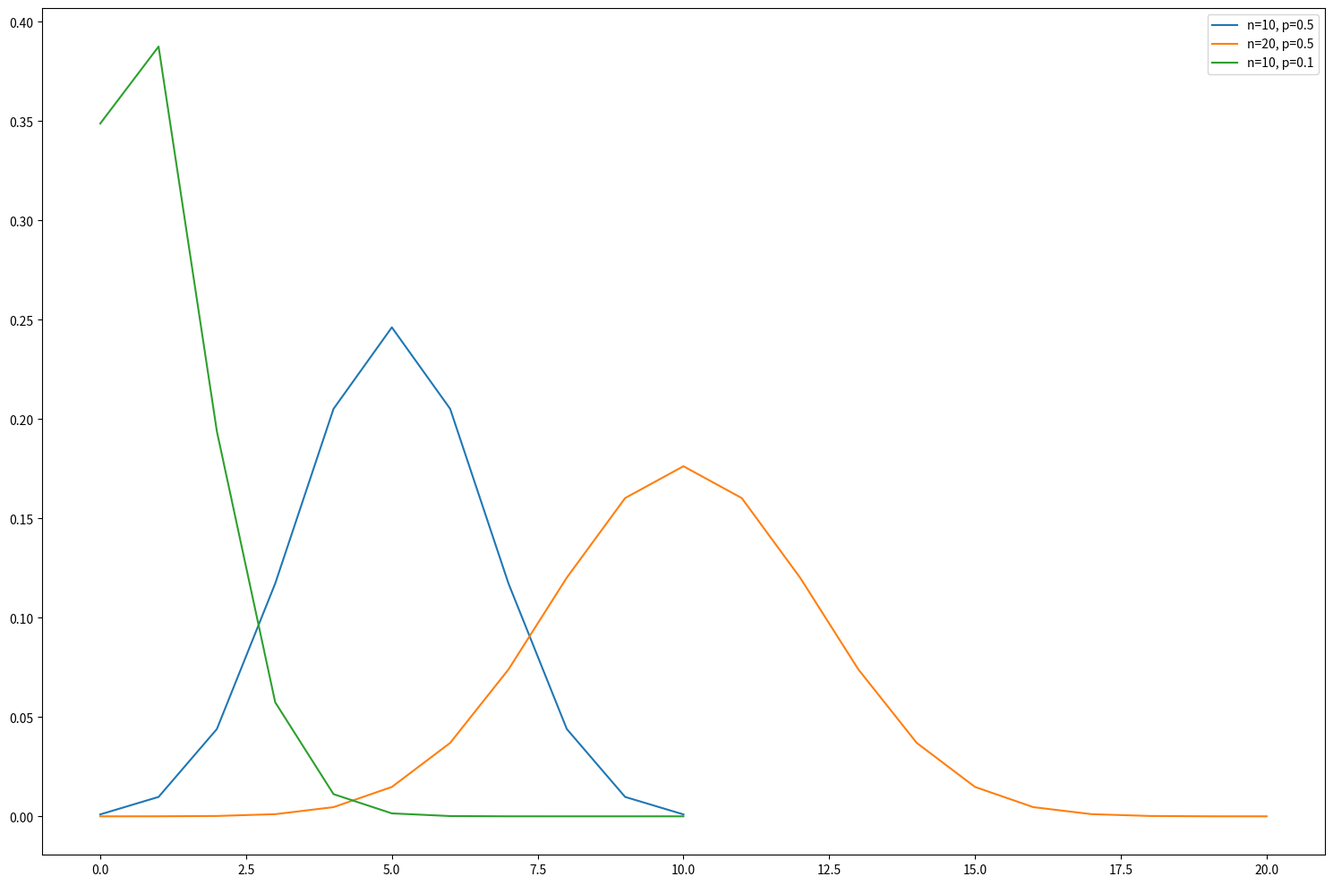
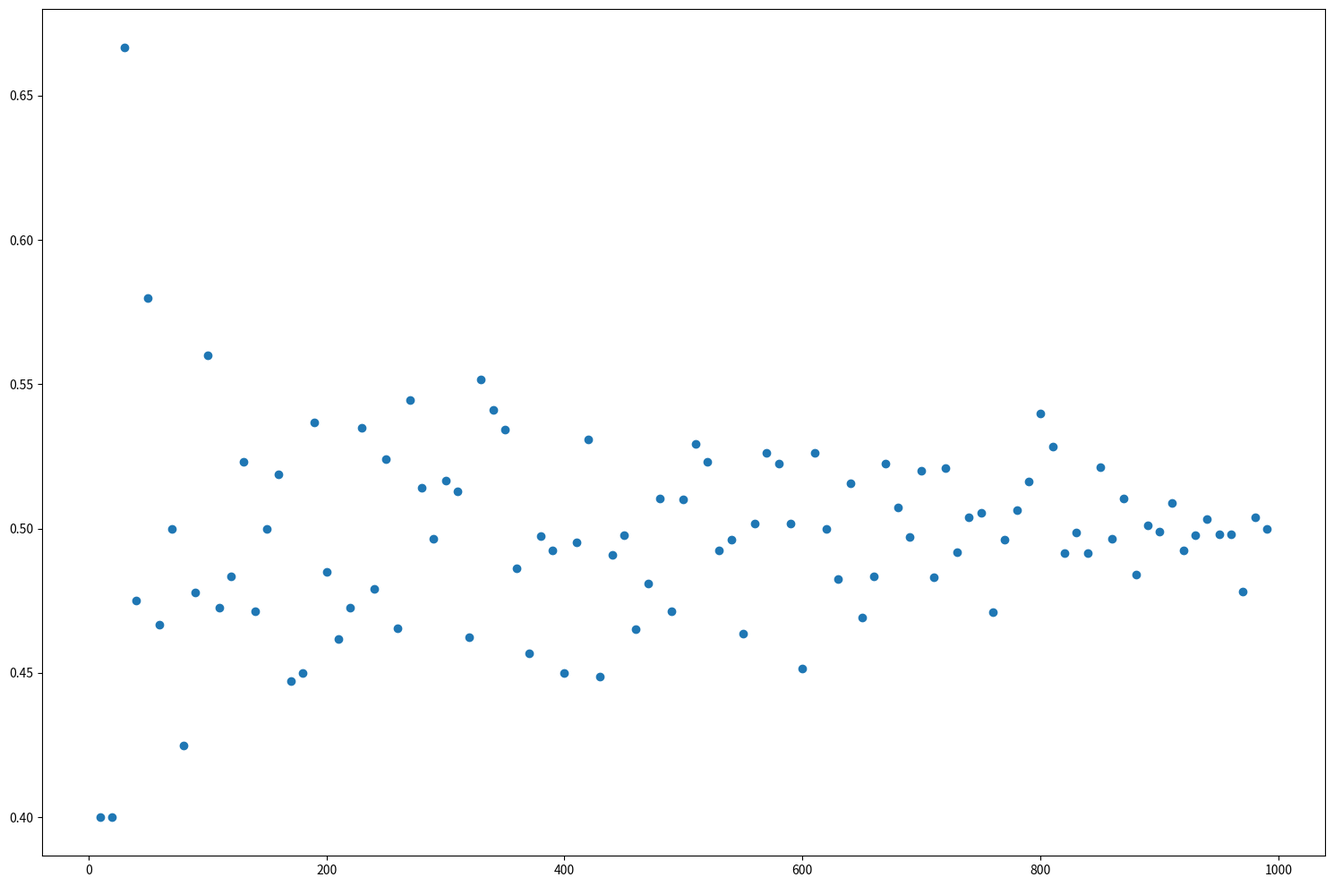
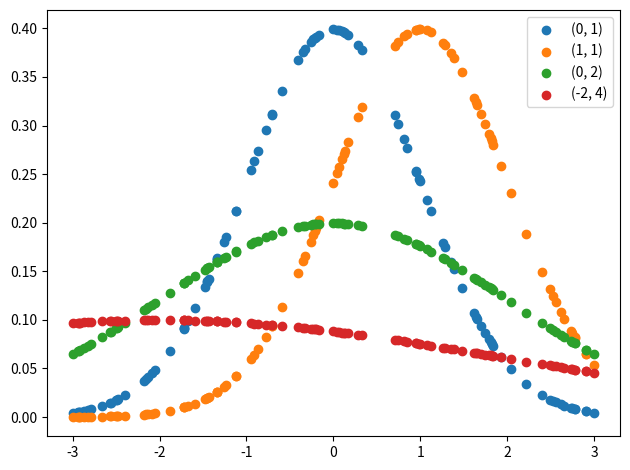
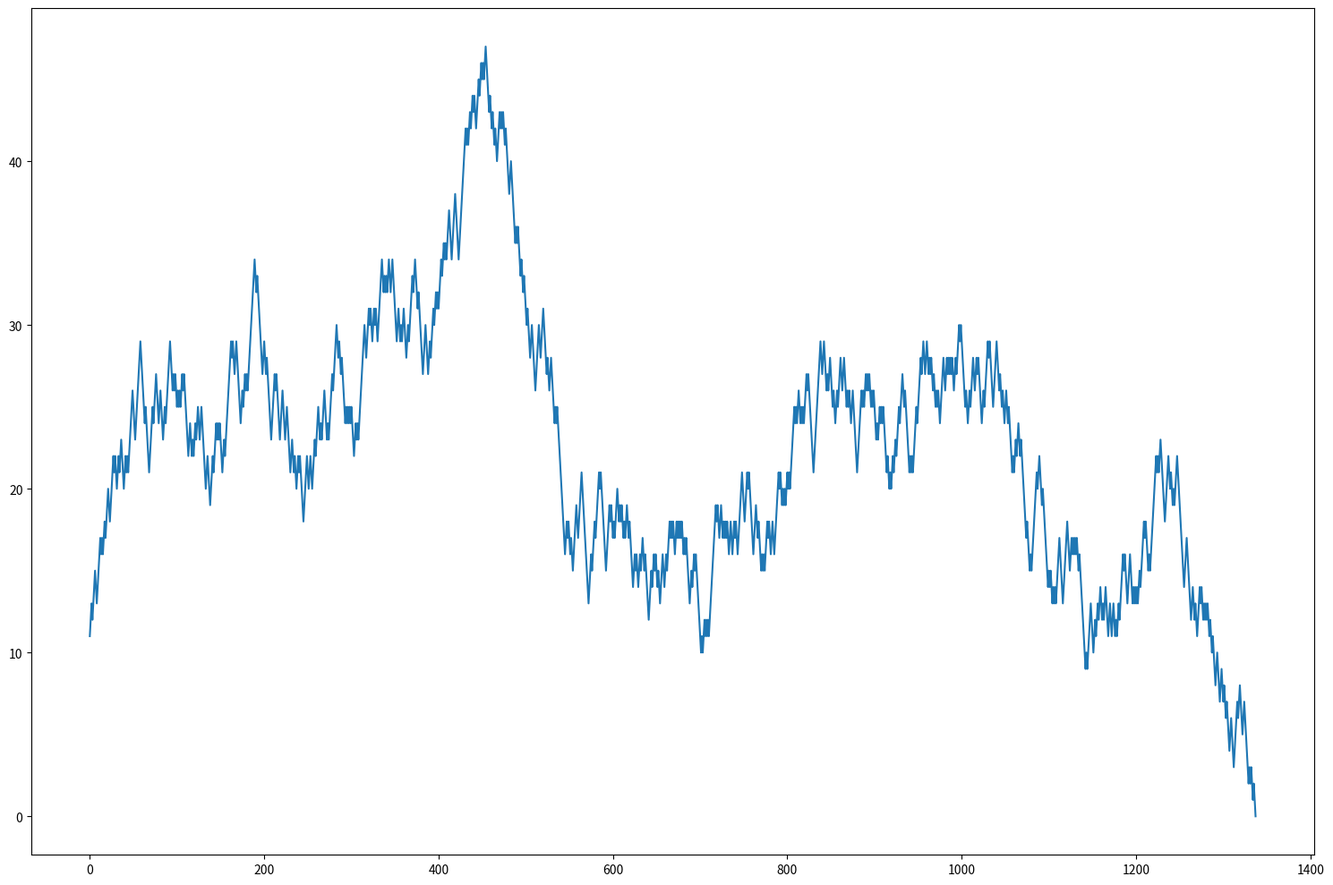
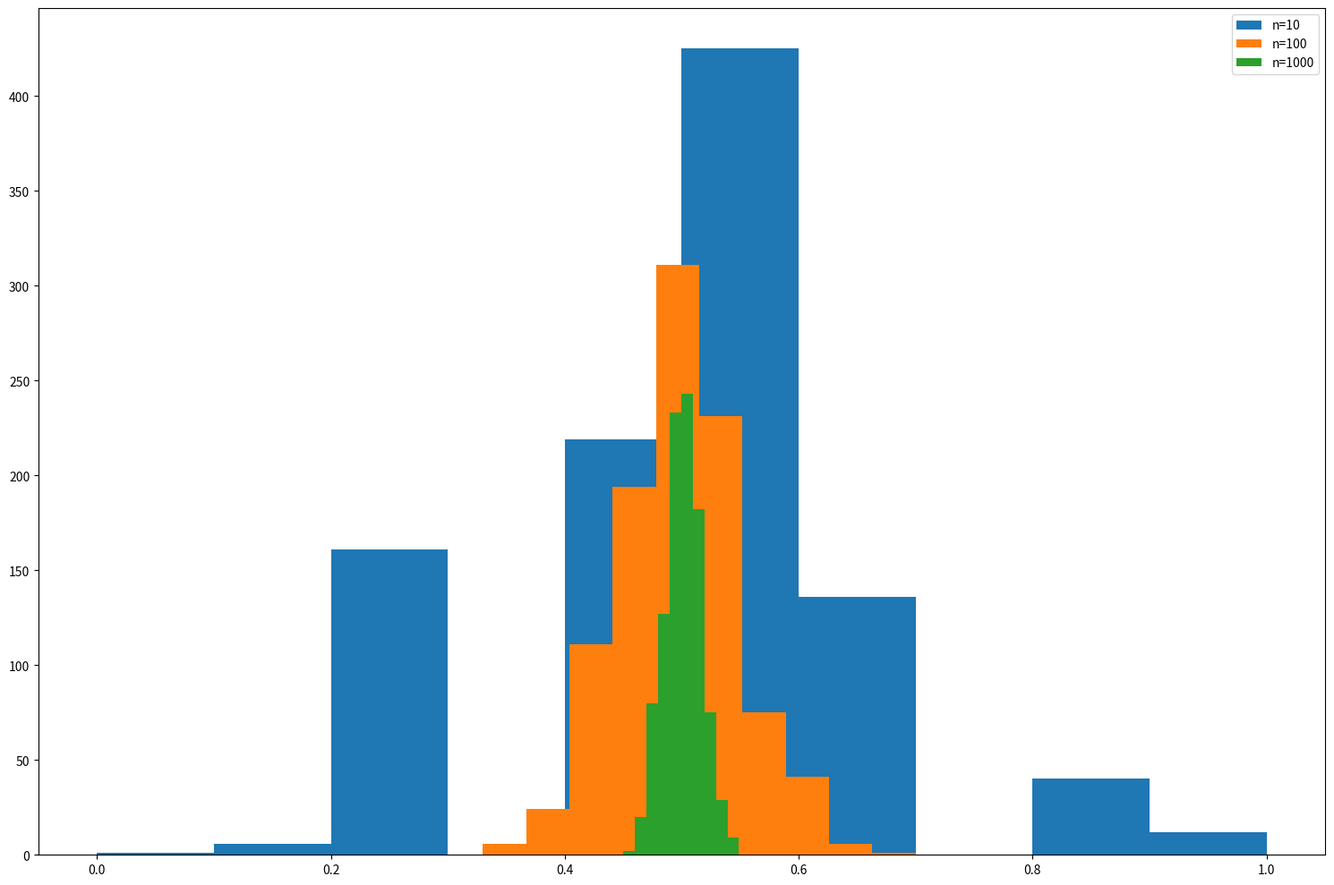
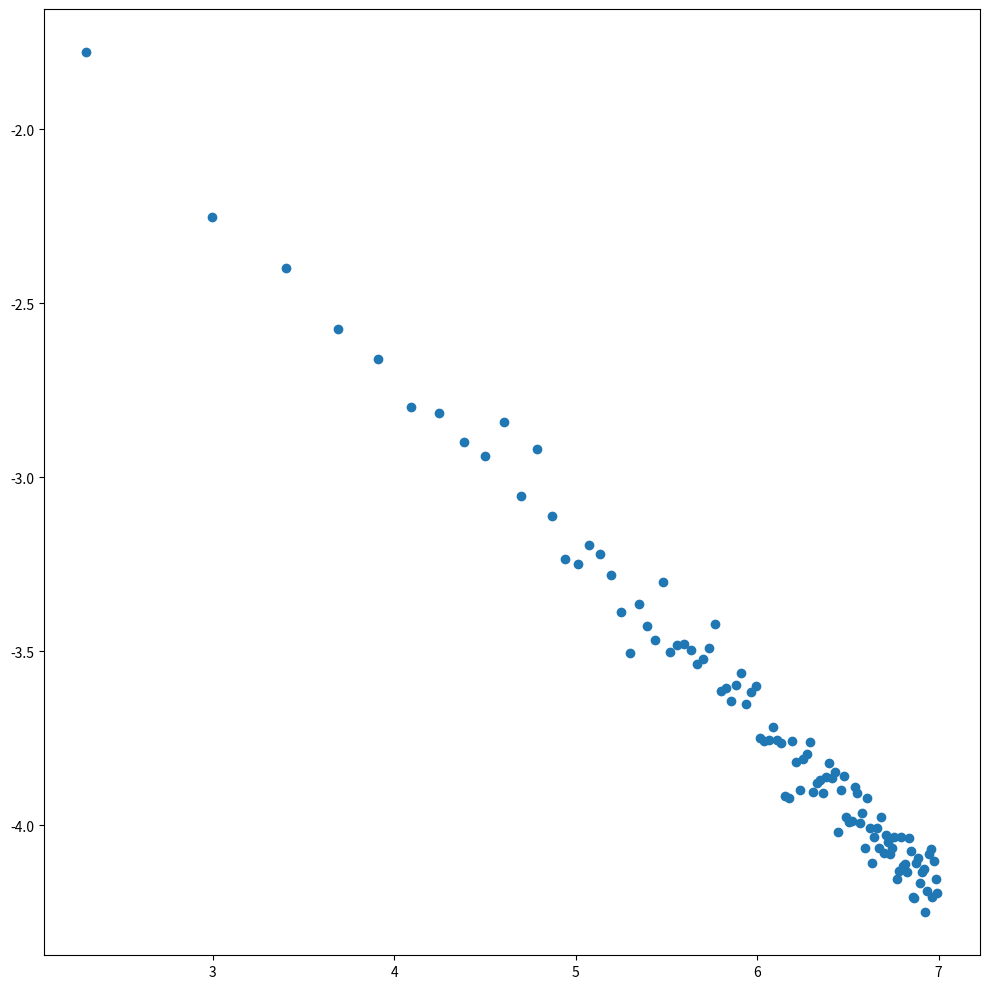
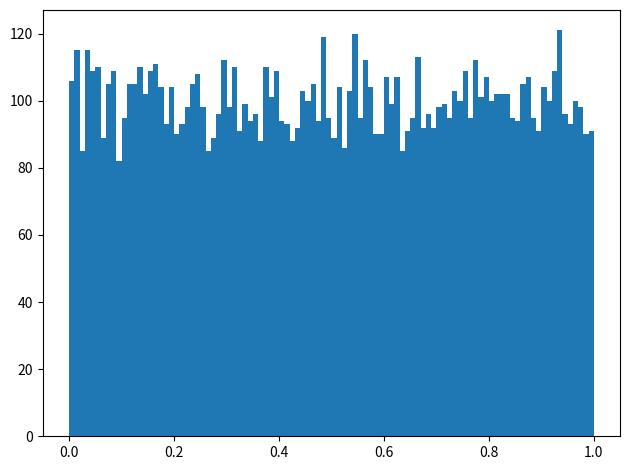
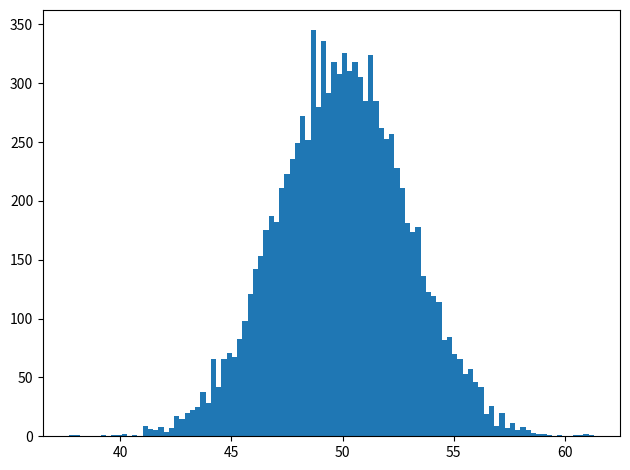

The matplotlib source for these figures, in order:
import math
import scipy.stats as stats
import matplotlib.pyplot as plt
import random
import numpy as np


def main():

    """ Exercise 1 """

    # Conditional
    con_prob = (1 / 36) / (1 / 6)
    print('Exercise 1 conditional prob', con_prob)
    # Independence
    ind_prob = 1 / 6
    print('Exercise 1 independence prob', ind_prob)

    """ Exercise 2 """

    # No. combinations
    combs = 6 * 6
    # Possibly 7 combinations
    comb_7s = [(1, 6), (2, 5), (3, 4), (4, 3), (5, 2), (6, 1)]

    # Prob of 4 given sum equal to 7
    prob_4_given_7 = len([x for x in comb_7s if 4 in x]) / len(comb_7s)
    print('Exercise 2 prob', prob_4_given_7)

    # Conditional method
    prob_cond = (len([x for x in comb_7s if 4 in x]) / 36) / (len(comb_7s) /
                                                              combs)
    print('Exercise 2 cond prob', prob_cond)

    """ Exercise 3 """

    # Binomial distribution for 10 coin flips
    bin_dist_1 = stats.binom(10, 0.5)
    prob_5 = bin_dist_1.pmf(5)

    print('Exercise 3 prob 5 heads', prob_5)

    """ Exercise 4 """

    # Create figure and axis
    fig, ax = plt.subplots(figsize=(15, 10))

    # Plot binomial distributions
    for n, p in zip([10, 20, 10], [0.5, 0.5, 0.1]):
        x = np.arange(n + 1)
        bin_dist = stats.binom.pmf(x, n, p)
        ax.plot(x, bin_dist, label = f'n={n}, p={p}')

    # Create legend
    ax.legend()

    # Save figure
    plt.tight_layout()
    fig.savefig('bin_dists.png')
    plt.close()

    """ Exercise 6 """
    means = {'nums': [], 'means': []}
    for n in range(10, 1000, 10):
        events = []
        for _ in range(n):
            events.append(flip_coin())
        mean = np.mean(events)
        means['nums'].append(n)
        means['means'].append(mean)

    # Create figure and axis
    fig, ax = plt.subplots(figsize=(15, 10))

    # Plot distributions
    ax.scatter(means['nums'], means['means'])

    # Save figure
    plt.tight_layout()
    fig.savefig('means.png')
    plt.close()

    """ Exercise 5 """
    data_x = np.array([random.uniform(-3, 3) for _ in range(100)])
    data_y1 = np.array([gaussian(x, 0, 1) for x in data_x])
    data_y2 = np.array([gaussian(x, 1, 1) for x in data_x])
    data_y3 = np.array([gaussian(x, 0, 2) for x in data_x])
    data_y4 = np.array([gaussian(x, -2, 4) for x in data_x])

    # Create figure and axis
    fig, ax = plt.subplots()

    # Plot distributions
    ax.scatter(data_x, data_y1, label='(0, 1)')
    ax.scatter(data_x, data_y2, label='(1, 1)')
    ax.scatter(data_x, data_y3, label='(0, 2)')
    ax.scatter(data_x, data_y4, label='(-2, 4)')

    # Create legend
    ax.legend()

    # Save figure
    plt.tight_layout()
    fig.savefig('gaussians.png')
    plt.close()


    """ Exercise 7 """
    money = 10
    progress = []

    while(money > 0):

        result = flip_coin()
        if result == 1:
            money += 1
        else:
            money -= 1
        progress.append(money)

    # Create figure and axis
    fig, ax = plt.subplots(figsize=(15, 10))

    # Plot distributions
    ax.plot(range(len(progress)), progress)

    # Save figure
    plt.tight_layout()
    fig.savefig('stakes.png')
    plt.close()

    """ Exercise 8 """
    # Create figure and axis
    fig, ax = plt.subplots(figsize=(15, 10))

    # Run experiment for n = 10, 100 and 1000
    for n in [10, 100, 1000]:
        results = []
        for _ in range(1000):
            results.append(np.mean(np.array([flip_coin() for _ in range(n)])))
        ax.hist(results, label=f'n={n}')

    # Create legend()
    ax.legend()

    # Save figure
    plt.tight_layout()
    fig.savefig('flips_hist.png')
    plt.close()

    """ Exercise 9 """
    nums, stds = [], []
    for n in range(10, 1100, 10):
        results = []
        for _ in range(100):
            results.append(np.mean(np.array([flip_coin() for _ in range(n)])))
        stds.append(np.std(results))
        nums.append(n)

    # Create figure and axis
    fig, ax = plt.subplots(figsize=(10, 10))

    # Make log-log plot
    ax.scatter(np.log(nums), np.log(stds))

    # Save figure
    plt.tight_layout()
    fig.savefig('stds.png')
    plt.close()

    """ Exercise 10 """
    data1 = np.random.rand(10000)

    fig, ax = plt.subplots()

    plt.hist(data1, bins=100)

    # Save figure
    plt.tight_layout()
    fig.savefig('hist.png')
    plt.close()

    """ Exercise 11 """

    for x in range(100):
        if x == 0:
            data2 = np.random.rand(10000)
        else:
            data2 += np.random.rand(10000)

    fig, ax = plt.subplots()

    plt.hist(data2, bins=100)

    # Save figure
    plt.tight_layout()
    fig.savefig('hist2.png')
    plt.close()


def gaussian(x, mu, sigma):

    first_bit = 1 / (sigma * (2 * math.pi) ** 0.5)
    second_bit = math.exp(-(x-mu) ** 2 / (2 * (sigma ** 2)))
    result = first_bit * second_bit

    return result


def flip_coin():
    if np.random.rand() < 0.5:
        return 0
    return 1


if __name__ == "__main__":
    main()
